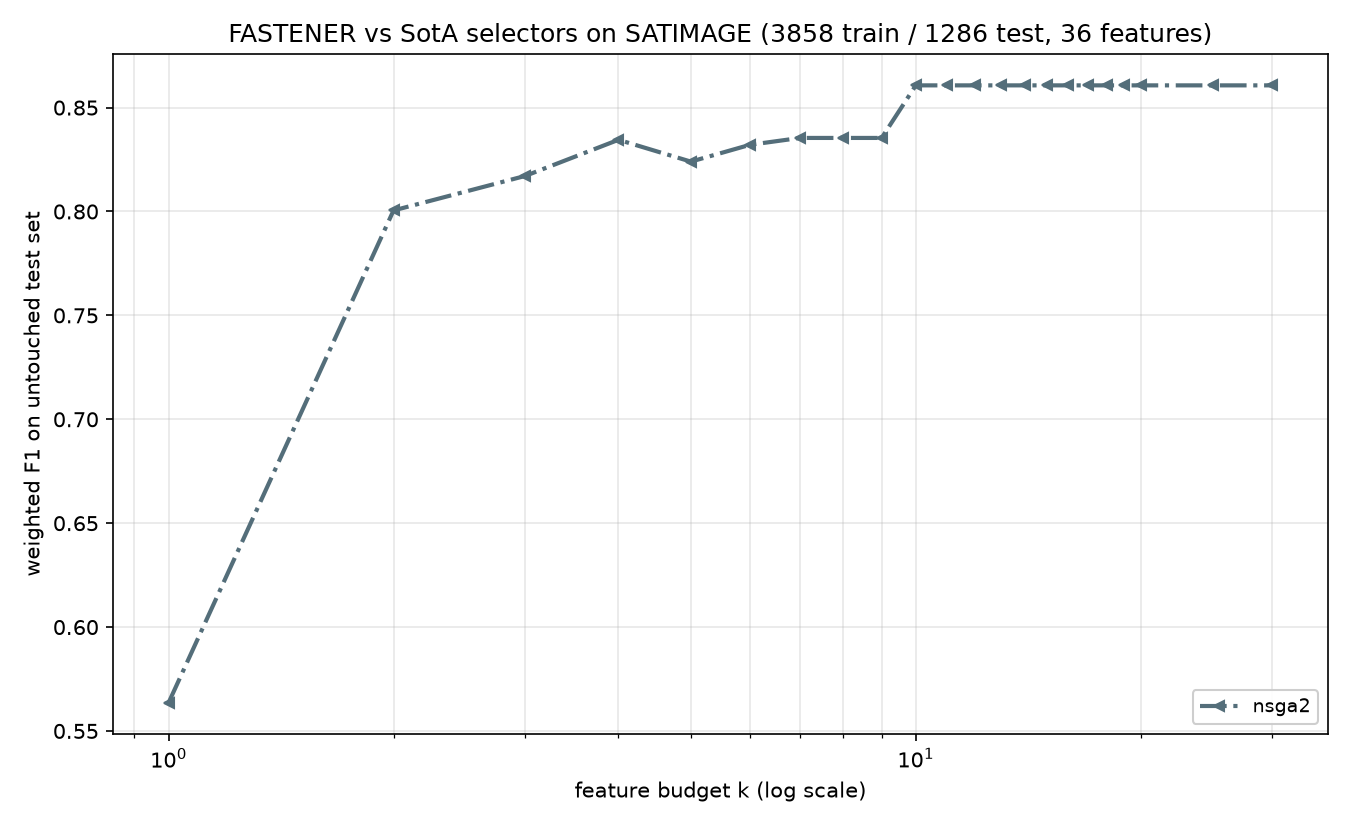

The table this chart was drawn from, first rows:
method, algorithm_id, seed, budget_k, n_features_used, val_f1, test_f1, test_accuracy, test_balanced_accuracy
nsga2, nsga2@c142251+08e6acd#1aaa, 2021, 1, 1, 0.5723, 0.5636, 0.5762, 0.5418
nsga2, nsga2@c142251+08e6acd#1aaa, 2021, 2, 2, 0.8057, 0.8005, 0.8009, 0.7552
nsga2, nsga2@c142251+08e6acd#1aaa, 2021, 3, 3, 0.8333, 0.8171, 0.8204, 0.7813
nsga2, nsga2@c142251+08e6acd#1aaa, 2021, 4, 4, 0.842, 0.8345, 0.8351, 0.809
nsga2, nsga2@c142251+08e6acd#1aaa, 2021, 5, 5, 0.8505, 0.824, 0.8227, 0.7945
nsga2, nsga2@c142251+08e6acd#1aaa, 2021, 6, 6, 0.8676, 0.8321, 0.832, 0.8043
nsga2, nsga2@c142251+08e6acd#1aaa, 2021, 7, 7, 0.8763, 0.8354, 0.8344, 0.8097
nsga2, nsga2@c142251+08e6acd#1aaa, 2021, 8, 7, 0.8763, 0.8354, 0.8344, 0.8097
nsga2, nsga2@c142251+08e6acd#1aaa, 2021, 9, 7, 0.8763, 0.8354, 0.8344, 0.8097
nsga2, nsga2@c142251+08e6acd#1aaa, 2021, 10, 10, 0.8784, 0.8607, 0.86, 0.8372
nsga2, nsga2@c142251+08e6acd#1aaa, 2021, 11, 10, 0.8784, 0.8607, 0.86, 0.8372
nsga2, nsga2@c142251+08e6acd#1aaa, 2021, 12, 10, 0.8784, 0.8607, 0.86, 0.8372
nsga2, nsga2@c142251+08e6acd#1aaa, 2021, 13, 10, 0.8784, 0.8607, 0.86, 0.8372
nsga2, nsga2@c142251+08e6acd#1aaa, 2021, 14, 10, 0.8784, 0.8607, 0.86, 0.8372
nsga2, nsga2@c142251+08e6acd#1aaa, 2021, 15, 10, 0.8784, 0.8607, 0.86, 0.8372
nsga2, nsga2@c142251+08e6acd#1aaa, 2021, 16, 10, 0.8784, 0.8607, 0.86, 0.8372
nsga2, nsga2@c142251+08e6acd#1aaa, 2021, 17, 10, 0.8784, 0.8607, 0.86, 0.8372
nsga2, nsga2@c142251+08e6acd#1aaa, 2021, 18, 10, 0.8784, 0.8607, 0.86, 0.8372
nsga2, nsga2@c142251+08e6acd#1aaa, 2021, 19, 10, 0.8784, 0.8607, 0.86, 0.8372
nsga2, nsga2@c142251+08e6acd#1aaa, 2021, 20, 10, 0.8784, 0.8607, 0.86, 0.8372
nsga2, nsga2@c142251+08e6acd#1aaa, 2021, 25, 10, 0.8784, 0.8607, 0.86, 0.8372
nsga2, nsga2@c142251+08e6acd#1aaa, 2021, 30, 10, 0.8784, 0.8607, 0.86, 0.8372
